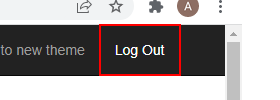
Task: Robotic Enterprise Framework
Workflow: Func_Chrome_ACME_Login

Step 1: find the link 'Log Out'

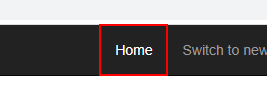
Step 2 [then]: click on the link 'Home'

Step 3 [else]: type [in_str_ACME_Email] into the text box in window 'ACME System 1 - Log In' (chrome.exe) (no picture)

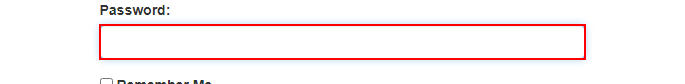
Step 4: type [in_str_ACME_Password] into the text box

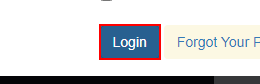
Step 5: click on the button in window 'ACME System 1 - Log In' (chrome.exe)
